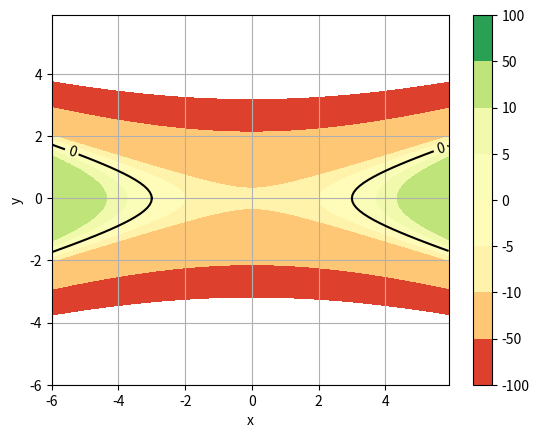
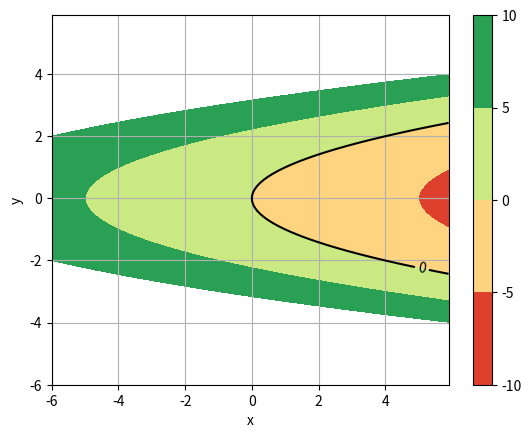

The script that saved these images, in order:
import matplotlib.pyplot as plt
import matplotlib.cm as cm
import numpy as np

fig = plt.figure()

x = np.arange(-6, 6, 0.1)

y = np.arange(-6, 6, 0.1)

xx, yy = np.meshgrid(x, y)
z = xx**2 - 9*(yy**2+1)
levels = [-100,-50,-10,-5,0,5,10,50,100]
cp = plt.contourf(x,y,z, levels = levels, cmap='RdYlGn')
levels = [-1000000,0,10000000]
CS = plt.contour(x,y,z, levels = levels, colors='k')
plt.clabel(CS, inline=1, fontsize=10)
fig.colorbar(cp)
plt.grid(True)
plt.xlabel("x")
plt.ylabel("y")
plt.show()

fig = plt.figure()

x = np.arange(-6, 6, 0.1)

y = np.arange(-6, 6, 0.1)

xx, yy = np.meshgrid(x, y)
z = yy**2 - xx
levels = [-10,-5,0,5,10]
cp = plt.contourf(x,y,z, levels = levels, cmap='RdYlGn')
levels = [-1000000,0,10000000]
CS = plt.contour(x,y,z, levels = levels, colors='k')
plt.clabel(CS, inline=1, fontsize=10)
fig.colorbar(cp)
plt.grid(True)
plt.xlabel("x")
plt.ylabel("y")
plt.show()
